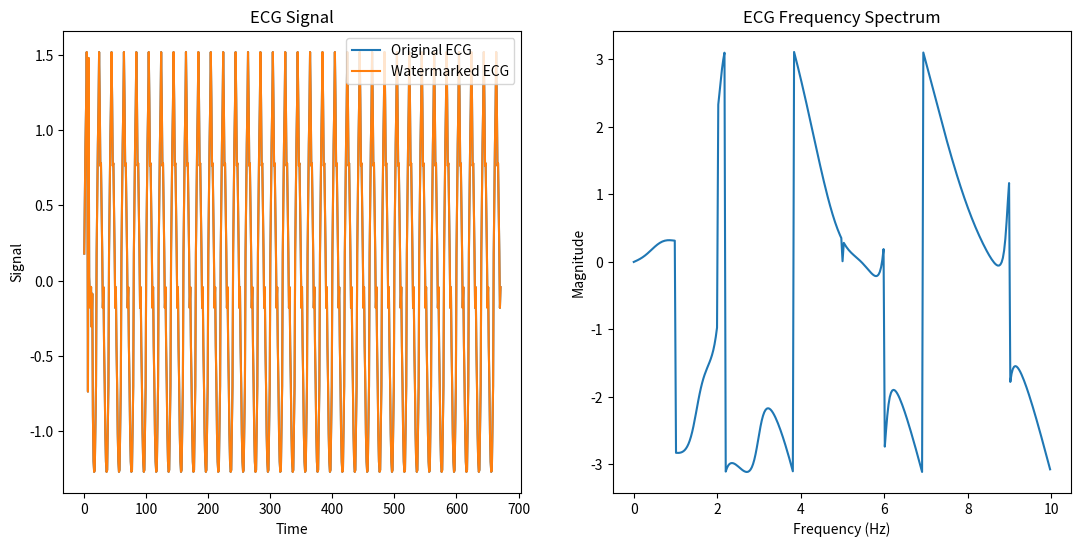

This chart was generated by the following Python code:
"""This module implements the robust watermark from the ECG paper"""

import math
import numpy as np
import matplotlib.pyplot as plt
 
birth_date = '10-20-2020'
user_ssn   = 999_999_999
 
def convert_ssn_to_binary(user_ssn: int) -> str:
    """Converts decimal SSN number to binary + removes first 2 items"""
    return bin(user_ssn)[2:]
 
def split_and_pad_binary_ssn(binary_ssn: str, binary_ssn_chunk_len: int = 4) -> list:
    """Splits binary SSN into chunks of certain length + right-pads the last chunk
    with zeros if it's not the desired length
    INPUT:
    binary_ssn (str): Binary SSN
    binary_ssn_chunk_len (int): Desired length of output chunks, by default 4
    OUTPUT: binary_ssn_split (list): list of binary strings, each of length binary_ssn_chunk_len"""
 
    number_to_pad_with   = '0'
    binary_ssn_split     = [binary_ssn[i: i + binary_ssn_chunk_len] for i in range(0, len(binary_ssn), binary_ssn_chunk_len)]
    if len(binary_ssn_split[-1]) != binary_ssn_chunk_len: #righ pad
        binary_ssn_split[-1] = binary_ssn_split[-1].ljust(binary_ssn_chunk_len, number_to_pad_with)
    return binary_ssn_split
 
def _apply_hamming_for_1_chunk(binary_chunk: str) -> str:
    """Makes a Hamming(7,4) code for a 4-digit binary item
    INPUT: binary item (str) like 'd1 d2 d3 d4' = '1110'
    OUTPUT: Hamming(7,4) (str) of item, like 'p1 p2 d1 p3 d2 d3 d4'
    p1 checks if (d1 + d2 + d4) is even, then p1=0, else p1=1
    p2 checks if (d1 + d3 + d4) is even, then p2=0, else p2=1
    p3 checks if (d2 + d3 + d4) is even, then p3=0, else p3=1"""
    chunk_length = 4
    p1 = (chunk_length - (int(binary_chunk[0])+ int(binary_chunk[1])+ int(binary_chunk[3])) )%2
    p2 = (chunk_length - (int(binary_chunk[0])+ int(binary_chunk[2])+ int(binary_chunk[3])) )%2
    p3 = (chunk_length - (int(binary_chunk[1])+ int(binary_chunk[2])+ int(binary_chunk[3])) )%2
 
    binary_item_with_hamming = str(p1) + str(p2) + binary_chunk[0] + str(p3) + \
                               binary_chunk[1] + binary_chunk[2] + binary_chunk[3]
    return binary_item_with_hamming
 
def apply_hamming_to_all_ssn_chunks(binary_ssn_split: list) -> str:
    """Loops the Hamming function to all chunks, resulting in watermark W
    INPUT: binary_ssn_split (list): list of binary strings, each of length binary_ssn_chunk_len
    OUTPUT: ssn_with_hamming (str): combined sequence of all Hamming chunks (each 7digits)
    total length 7*8=56"""
 
    ssn_with_hamming = ''
    for ssn_chunk in binary_ssn_split:
        ssn_with_hamming += _apply_hamming_for_1_chunk(ssn_chunk)
    return ssn_with_hamming
 
 
binary_ssn       = convert_ssn_to_binary(user_ssn)
binary_ssn_split = split_and_pad_binary_ssn(binary_ssn, binary_ssn_chunk_len = 4)
ssn_with_hamming = apply_hamming_to_all_ssn_chunks(binary_ssn_split)
 
# =======================
subsequence_length = 3* len(ssn_with_hamming) # m = 3*l (from paper)
num_subsequences   = 4 # from me
n_timesteps        = math.floor(subsequence_length * num_subsequences) # from paper
 
fs         = 20 # sampling freq, from me (make sure its >2x the highest dominant signal freq)
x_values   = np.arange(0, n_timesteps/fs, 1/fs)
ecg_signal = 1.2 * np.sin(2 * np.pi * 1 * x_values) + \
             0.3 * np.sin(2 * np.pi * 2 * x_values) + \
             0.08* np.sin(2 * np.pi * 6 * x_values) + \
             0.1 * np.cos(2 * np.pi * 5 * x_values) + \
             0.08* np.cos(2 * np.pi * 9 * x_values) + \
             -1.5* np.exp(-((x_values - 0.3)/0.025)**2) +  \
             2.5 * np.exp(-((x_values - 0.37)/0.018)**2) + \
             -1.2* np.exp(-((x_values - 0.42)/0.025)**2) + \
             0.6 * np.exp(-((x_values - 0.65)/0.04)**2)
# =====================
 
def turn_watermark_to_nonbinary_sequence(ssn_with_hamming: str) -> np.array:
    """This function turns the binary watermark info of [0,1] to [-1,1];
    first it x2 the sequence so it becomes [2,0] then subtracts 1 to get [-1,1]
    Then we add a [0] at the beginning to make sure that when adding to
    Fourier coeffs, it does not add to the 1st Fourier term ('DC component')"""
 
    watermark = [0] + [2*int(i)-1 for i in ssn_with_hamming] # from [0,1] to [-1,1]
    return np.array(watermark)
 
def split_signal_to_subsequences(ecg_signal, subsequence_length: int) -> list:
    """Splits ECG signal to subsequences, as defined in the paper"""
    ecg_subsequences = [ecg_signal[i:i+subsequence_length] for i in range(0, n_timesteps, subsequence_length)]
    return ecg_subsequences
 
watermark        = turn_watermark_to_nonbinary_sequence(ssn_with_hamming)
ecg_subsequences = split_signal_to_subsequences(ecg_signal, subsequence_length)
 
def get_fourier_terms(ecg_subseq: np.array) -> tuple:
    """Calculates Fourier terms of a subsequence"""
    subseq_fft   = np.fft.fft(ecg_subseq)  # Apply FFT
    magnitudes   = np.abs(subseq_fft)
    phase_angles = np.angle(subseq_fft)
    return subseq_fft, magnitudes, phase_angles
 
def apply_watermark_to_subsequences(watermark: np.array, magnitudes: np.array, power) -> list:
    """Applies watermark to the initial section of the Fourier magnitudes. Note that the
    first item in watermark is 0, so the watermark is 1 bit longer than the subsequence/3"""
    modified_magnitudes                  = magnitudes.copy()
    modified_magnitudes[:len(watermark)] = np.maximum(0, magnitudes[:len(watermark)] + power*watermark)
    return modified_magnitudes
 
def get_mae(sequence1, sequence2) -> float:
    """Calculates the Mean Absolute Error between 2 sequences"""
    return np.mean(np.abs(sequence1 - sequence2)/sequence1) * 100
 
 
watermarked_subsequences = []
power = 0.01 # power, used 0.01-0.1 range (paper doesnt give value)
for ecg_subseq in ecg_subsequences:
    subseq_fft, magnitudes, phase_angles = get_fourier_terms(ecg_subseq)
 
    modified_magnitude = apply_watermark_to_subsequences(watermark, magnitudes, power)
 
    modified_fft_series = modified_magnitude * np.exp(1j * phase_angles)
    watermarked_subseq  = np.fft.ifft(modified_fft_series).real # keep real part
    watermarked_subsequences.append(watermarked_subseq)
    print(get_mae(ecg_subseq, watermarked_subseq))
 
watermarked_ecg_signal = np.concatenate(watermarked_subsequences)
mae  = get_mae(ecg_signal, watermarked_ecg_signal)
mape = np.mean(np.abs((ecg_signal - watermarked_ecg_signal)/ecg_signal)) * 100
print(f"MAE {mae}, MAPE {mape}")
 
 
def calculate_beta(rho_values, num_subsequences):
    beta = np.sum(rho_values)/num_subsequences
    return beta
 
 
plt.figure(figsize=(13,6))
plt.subplot(1,2,1)
plt.plot(ecg_signal, label="Original ECG")
plt.plot(watermarked_ecg_signal, label="Watermarked ECG")
plt.title("ECG Signal")
plt.xlabel("Time")
plt.ylabel("Signal")
plt.legend()
 
ecg_fft    = np.fft.fft(ecg_signal)
freqs      = np.fft.fftfreq(n_timesteps, d=1/fs)
phases     = np.angle(ecg_fft)
 
plt.subplot(1,2,2)
plt.plot(freqs[:len(freqs)//2], phases[:len(freqs)//2])  # Magnitudes for positive frequencies
plt.title("ECG Frequency Spectrum")
plt.xlabel("Frequency (Hz)")
plt.ylabel("Magnitude")
plt.show()
 